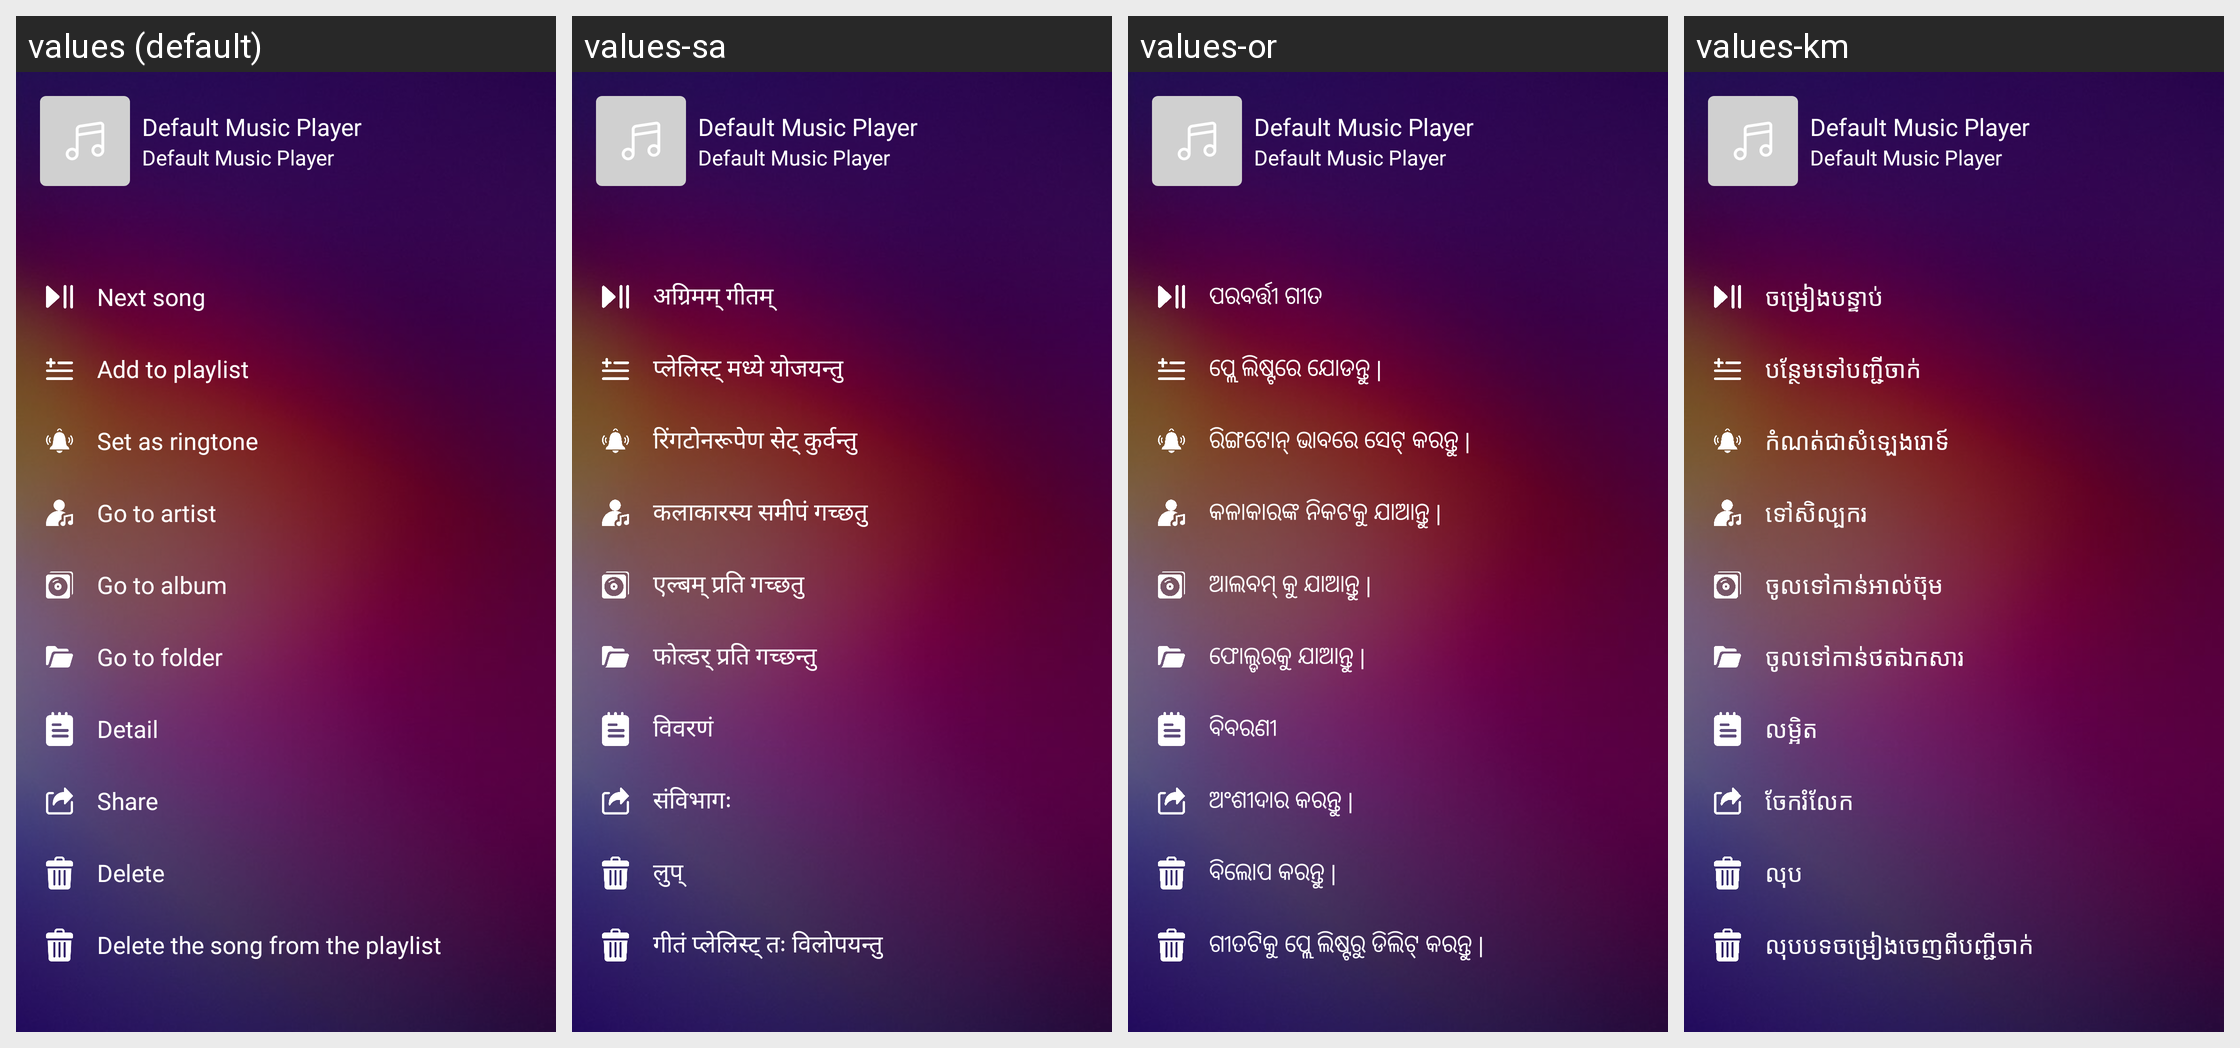

Here is an Android app screen in its default locale and in the app's own translations. Write out the translated-string differences for the strings that appear on this screen.
Android screen res/layout/dialog_more_song.xml rendered under 4 locales, left to right: values (default), values-sa, values-or, values-km. Device: Nexus 5 (rendered at 1080×1920; each locale shown at half size, 540×960, under a caption strip naming it); theme AppTheme.
Other locales in the repository, not shown: values-af, values-am, values-ar, values-as, values-ay, values-az, values-be, values-bg, values-bho, values-bm, values-bn, values-bs, values-ca, values-ceb, values-ckb, values-co, values-cs, values-cy, values-da, values-de, values-doi, values-dv, values-ee, values-el, values-en, values-eo, values-es, values-et, values-eu, values-fa, values-fi, values-fr, values-fy, values-ga, values-gd, values-gl, values-gn, values-gu, values-ha, values-haw, values-hi, values-hmn, values-hr, values-ht, values-hu, values-hy, values-id, values-ig, values-ilo, values-is, values-it, values-iw, values-ja, values-jw, values-ka, values-kk, values-kn, values-ko, values-kri, values-ku, values-ky, values-la, values-lb, values-lg, values-ln, values-lo, values-lt, values-lus, values-lv, values-mai, values-mg, values-mi, values-mk, values-ml, values-mn, values-mr, values-ms, values-mt, values-my, values-ne, values-nl, values-no, values-nso, values-ny, values-om, values-pa, values-pl, values-ps, values-pt, values-qu, values-ro, values-ru, values-rw, values-sd, values-si, values-sk, values-sl, values-sm, values-sn, values-so, values-sq, values-sr, values-st, values-su, values-sv, values-sw, values-ta, values-te, values-tg, values-th, values-ti, values-tk, values-tl, values-tr, values-ts, values-tt, values-tw, values-ug, values-uk, values-ur, values-uz, values-vi, values-xh, values-yi, values-yo, values-zh-rCN, values-zh-rTW, values-zu.
Strings drawn on this screen, with the default value and each locale's value (text and hints the layout hard-codes, and strings that could not be matched under every locale, appear in the picture but are not listed):

app_name
  values: Default Music Player
  values-sa: Default Music Player  [not translated; the default value is used]
  values-or: Default Music Player  [not translated; the default value is used]
  values-km: Default Music Player  [not translated; the default value is used]

next_song
  values: Next song
  values-sa: अग्रिमम् गीतम्
  values-or: ପରବର୍ତ୍ତୀ ଗୀତ
  values-km: ចម្រៀងបន្ទាប់

add_to_playlist
  values: Add to playlist
  values-sa: प्लेलिस्ट् मध्ये योजयन्तु
  values-or: ପ୍ଲେ ଲିଷ୍ଟରେ ଯୋଡନ୍ତୁ |
  values-km: បន្ថែមទៅបញ្ជីចាក់

set_ringtone
  values: Set as ringtone
  values-sa: रिंगटोनरूपेण सेट् कुर्वन्तु
  values-or: ରିଙ୍ଗଟୋନ୍ ଭାବରେ ସେଟ୍ କରନ୍ତୁ |
  values-km: កំណត់ជាសំឡេងរោទ៍

go_artist
  values: Go to artist
  values-sa: कलाकारस्य समीपं गच्छतु
  values-or: କଳାକାରଙ୍କ ନିକଟକୁ ଯାଆନ୍ତୁ |
  values-km: ទៅសិល្បករ

go_album
  values: Go to album
  values-sa: एल्बम् प्रति गच्छतु
  values-or: ଆଲବମ୍ କୁ ଯାଆନ୍ତୁ |
  values-km: ចូលទៅកាន់អាល់ប៊ុម

go_folder
  values: Go to folder
  values-sa: फोल्डर् प्रति गच्छन्तु
  values-or: ଫୋଲ୍ଡରକୁ ଯାଆନ୍ତୁ |
  values-km: ចូលទៅកាន់ថតឯកសារ

detail
  values: Detail
  values-sa: विवरणं
  values-or: ବିବରଣୀ
  values-km: លម្អិត

share
  values: Share
  values-sa: संविभागः
  values-or: ଅଂଶୀଦାର କରନ୍ତୁ |
  values-km: ចែករំលែក

delete
  values: Delete
  values-sa: लुप्
  values-or: ବିଲୋପ କରନ୍ତୁ |
  values-km: លុប

delete_song_in_playlist
  values: Delete the song from the playlist
  values-sa: गीतं प्लेलिस्ट् तः विलोपयन्तु
  values-or: ଗୀତଟିକୁ ପ୍ଲେ ଲିଷ୍ଟରୁ ଡିଲିଟ୍ କରନ୍ତୁ |
  values-km: លុបបទចម្រៀងចេញពីបញ្ជីចាក់
